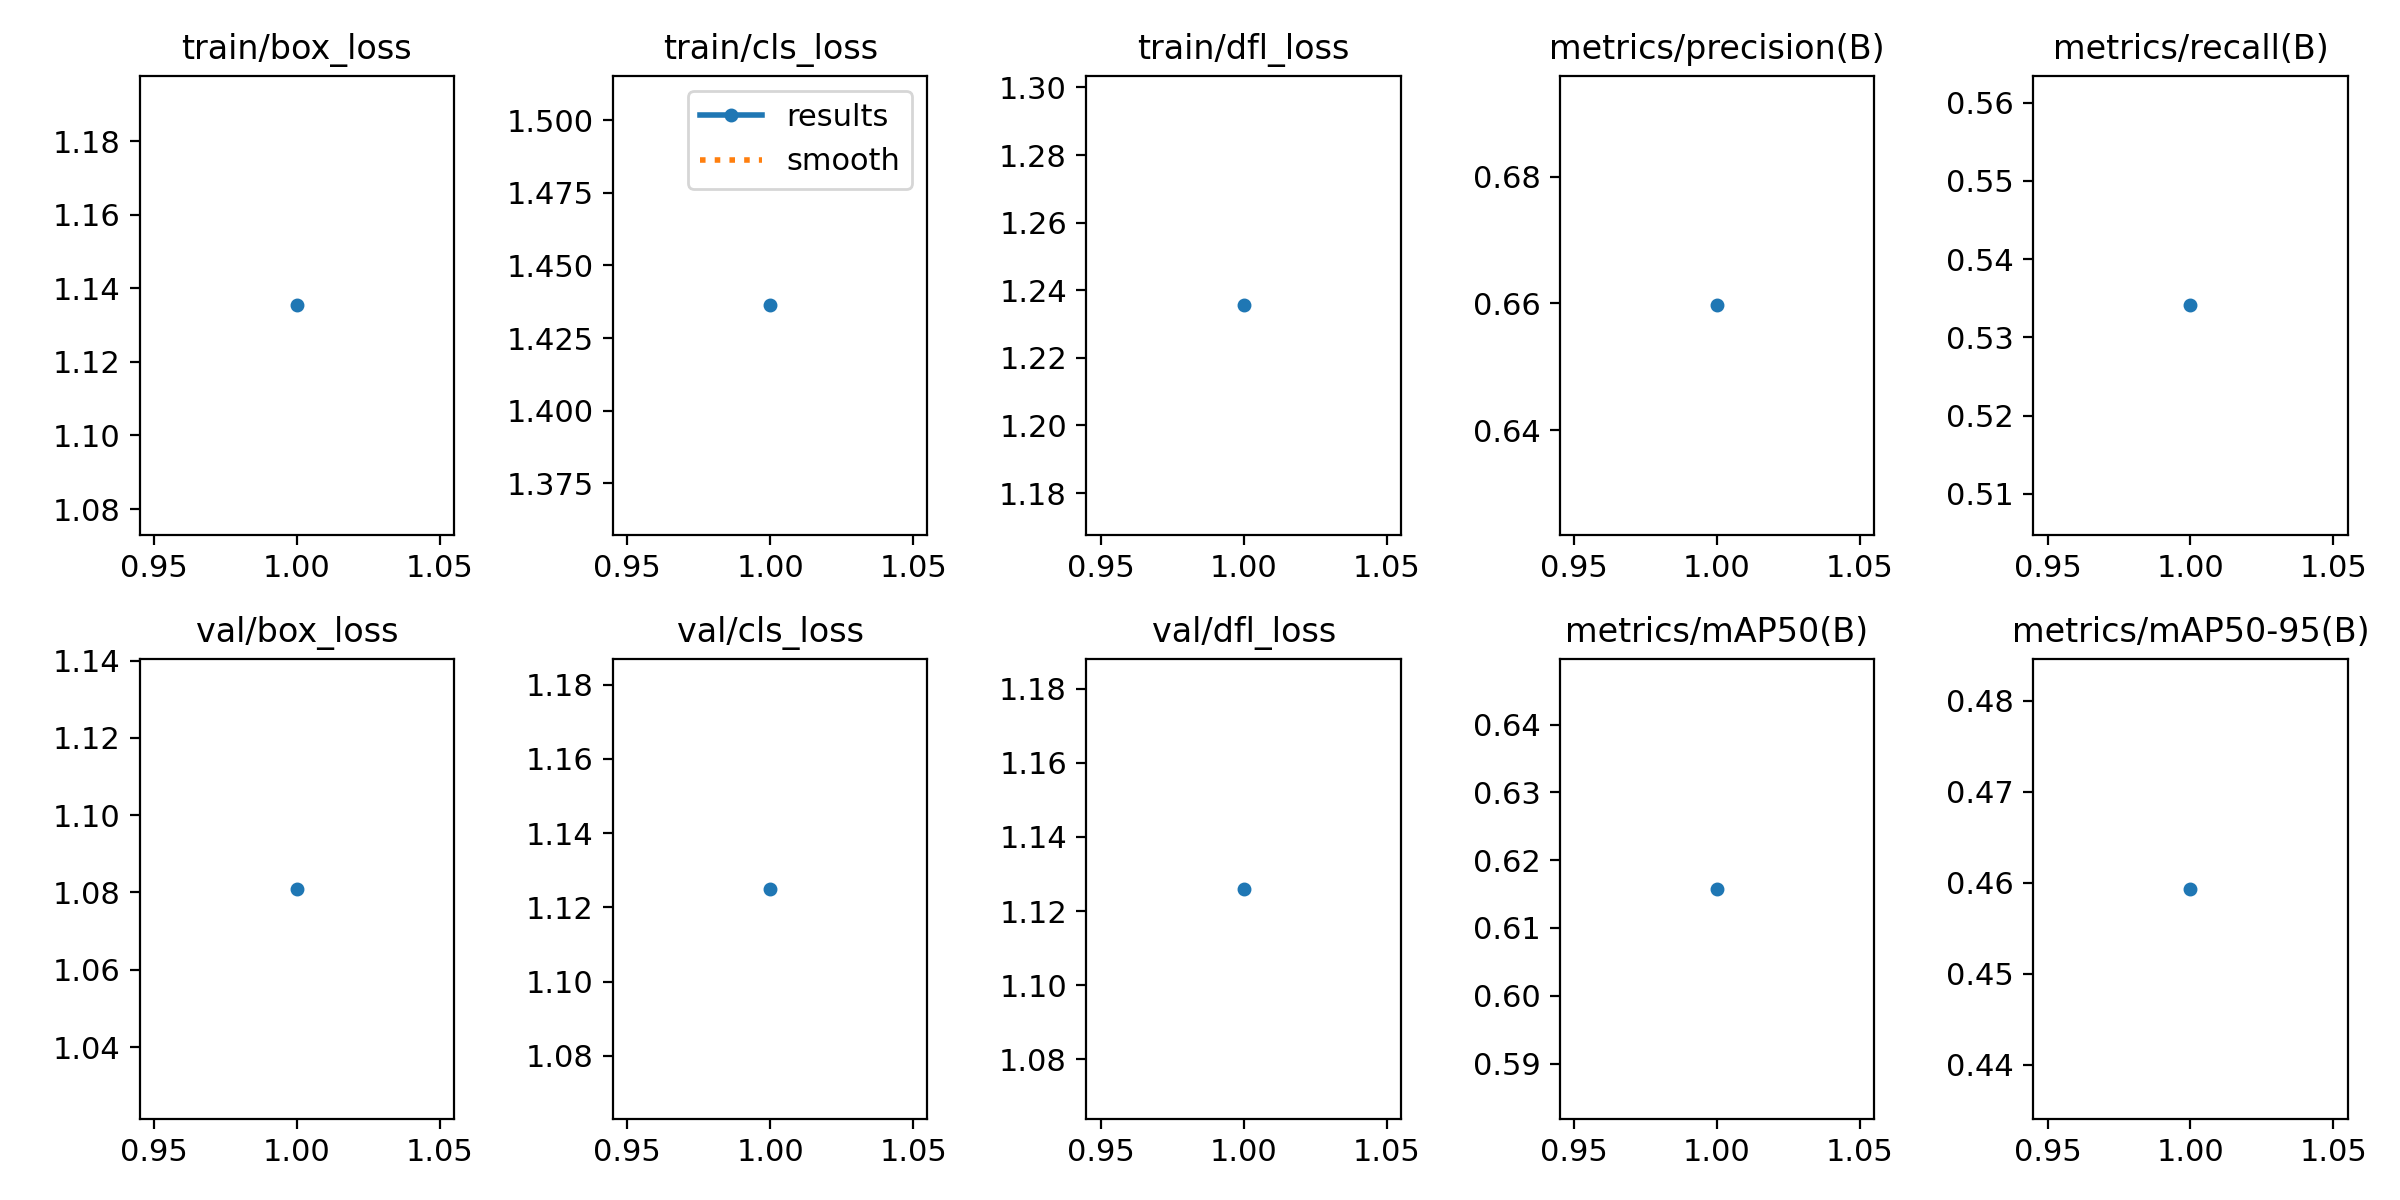

The file beside this chart, header and first rows:
epoch, time, train/box_loss, train/cls_loss, train/dfl_loss, metrics/precision(B), metrics/recall(B), metrics/mAP50(B), metrics/mAP50-95(B), val/box_loss, val/cls_loss, val/dfl_loss, lr/pg0, lr/pg1, lr/pg2
1, 51.04, 1.135, 1.436, 1.236, 0.6597, 0.5341, 0.6158, 0.4593, 1.081, 1.125, 1.126, 8.33e-06, 8.33e-06, 8.33e-06
